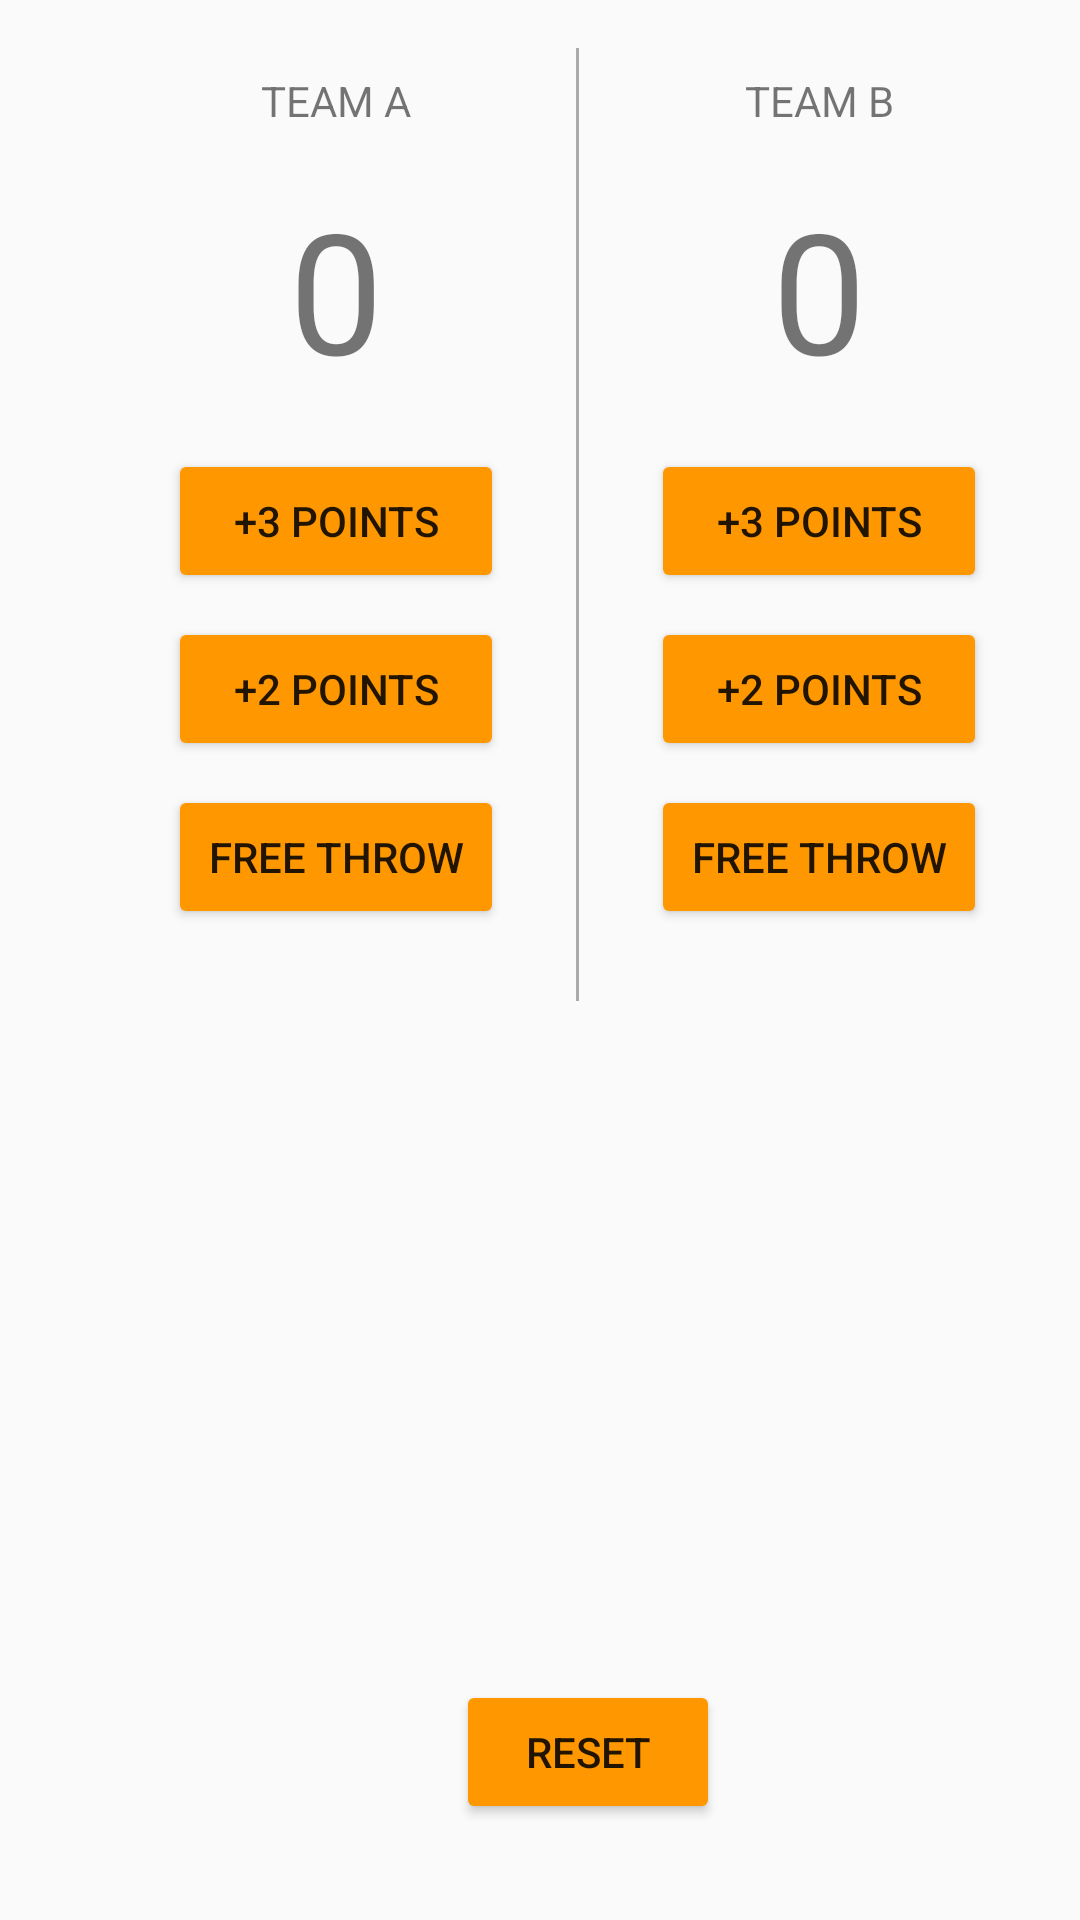

Android layout source for this screen:
<!-- AndroidManifest.xml: application theme AppTheme -->
<!-- res/layout/activity_score.xml -->
<?xml version="1.0" encoding="utf-8"?>
<LinearLayout xmlns:android="http://schemas.android.com/apk/res/android"
    xmlns:tools="http://schemas.android.com/tools"
    android:layout_width="match_parent"
    android:layout_height="match_parent"
    android:orientation="vertical"
    android:paddingBottom="@dimen/activity_vertical_margin"
    android:paddingLeft="32dp"
    android:paddingRight="@dimen/activity_horizontal_margin"
    tools:context="com.example.dell.studyjamsproject.ScoreActivity">

    <LinearLayout
        android:layout_width="wrap_content"
        android:layout_height="wrap_content"
        android:orientation="horizontal">


        <LinearLayout
            android:layout_width="wrap_content"
            android:layout_height="wrap_content"
            android:orientation="vertical"
            android:padding="24dp"
            android:gravity="center"

            >

            <TextView

                android:layout_width="match_parent"
                android:layout_height="wrap_content"
                android:text="team A"
                android:gravity="center"
                android:layout_marginBottom="16dp"
                android:textAllCaps="true"
                android:textSize="14sp"
                android:id="@+id/teama"
                />

            <TextView
                android:id="@+id/scorelocal"
                android:layout_width="match_parent"
                android:layout_height="wrap_content"
                android:text="0"
                android:gravity="center"
                android:layout_marginBottom="16dp"
                android:textSize="56sp"
                />

            <Button
                android:layout_width="112dp"
                android:layout_height="wrap_content"
                android:text="+3 points"
                android:layout_marginBottom="8dp"
                android:onClick="increaseAThree"/>

            <Button
                android:layout_width="112dp"
                android:layout_height="wrap_content"
                android:text="+2 points"
                android:layout_marginBottom="8dp"
                android:onClick="increaseATwo"/>

            <Button
                android:layout_width="112dp"
                android:layout_height="wrap_content"
                android:text="free throw"
                android:onClick="increaseA"/>

        </LinearLayout>

        <View
            android:layout_width="1dp"
            android:layout_height="match_parent"
            android:background="@android:color/darker_gray"
            android:layout_marginTop="16dp"

            />

        <LinearLayout
            android:layout_width="wrap_content"
            android:layout_height="wrap_content"
            android:orientation="vertical"
            android:padding="24dp"
            android:gravity="center">

            <TextView
                android:id="@+id/teamb"
                android:layout_width="match_parent"
                android:layout_height="wrap_content"
                android:text="team B"
                android:gravity="center"
                android:layout_marginBottom="16dp"
                android:textSize="14sp"
                android:textAllCaps="true"/>

            <TextView
                android:id="@+id/scorevisitors"
                android:layout_width="wrap_content"
                android:layout_height="wrap_content"
                android:text="0"
                android:gravity="center"
                android:layout_marginBottom="16dp"
                android:textSize="56sp"/>

            <Button
                android:layout_width="112dp"
                android:layout_height="wrap_content"
                android:text="+3 points"
                android:layout_marginBottom="8dp"
                android:onClick="increaseBThree"/>

            <Button
                android:layout_width="112dp"
                android:layout_height="wrap_content"
                android:text="+2 points"
                android:layout_marginBottom="8dp"
                android:onClick="increaseBTwo"/>

            <Button
                android:layout_width="112dp"
                android:layout_height="wrap_content"
                android:text="free throw"
                android:onClick="increaseB"/>


        </LinearLayout>


    </LinearLayout>

    <RelativeLayout
        android:layout_width="match_parent"
        android:layout_height="match_parent">

        <Button
            android:layout_width="wrap_content"
            android:layout_height="wrap_content"
            android:layout_alignParentBottom="true"
            android:layout_centerHorizontal="true"
            android:layout_marginBottom="32dp"
            android:text="reset"
            android:onClick="reset"/>


    </RelativeLayout>




</LinearLayout>
<!-- resources referenced by this layout -->
<resources>
  <style name="AppTheme" parent="Theme.AppCompat.Light">
          
          <item name="colorPrimary">#FF9800</item>
          
          <item name="colorButtonNormal">#FF9800</item>
  
          <item name="colorControlNormal">#ff5100</item>
          <item name="colorControlActivated">#ff5100</item>
          <item name="colorControlHighlight">#ff5100</item>
      </style>
</resources>
